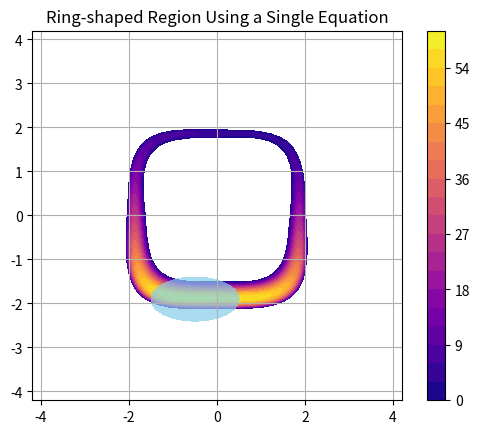

The script that saved this image:
import numpy as np
import matplotlib.pyplot as plt

s = 1
# Define grid
x = np.linspace(-4.2/s, 4.2/s, 1000)
y = np.linspace(-4.2/s, 4.2/s, 1000)
X, Y = np.meshgrid(x, y)

R=3.5
a=2.0
b=1.5

# Define the ring-shaped region
# banana = (X**2 + Y**2 - R**2)**2 + b*X - a*Y**3
banana = a*Y**3 - b*X - (X**2 + Y**2 - R**2)**2

# banana2 = a*( - s*y)**2 - b*(s*X) - ((s*X)**2 + (s*Y)**2 - R**2)**2
banana3 = a * (R - Y)**2 - b * X - (X**4 + Y**4 - R**2)**2
banana_masked = np.ma.masked_where(banana3 < 0, banana3)


ellipse = ((X + 0.5)**2 / 1**2) + ((Y - (2.1-4.0))**2 / 0.5**2) - 1

# Plot the banana shape
# plt.contourf(X, Y, banana, levels=[-np.inf, 0], colors="gold")
contour = plt.contourf(X, Y, banana_masked, levels=20, cmap="plasma")
plt.contourf(X, Y, ellipse, levels=[-np.inf, 0], colors="skyblue", alpha=0.7)
plt.colorbar(contour)
plt.gca().set_aspect("equal")  # Keep aspect ratio correct]
plt.grid()
plt.title("Ring-shaped Region Using a Single Equation")
plt.show()
